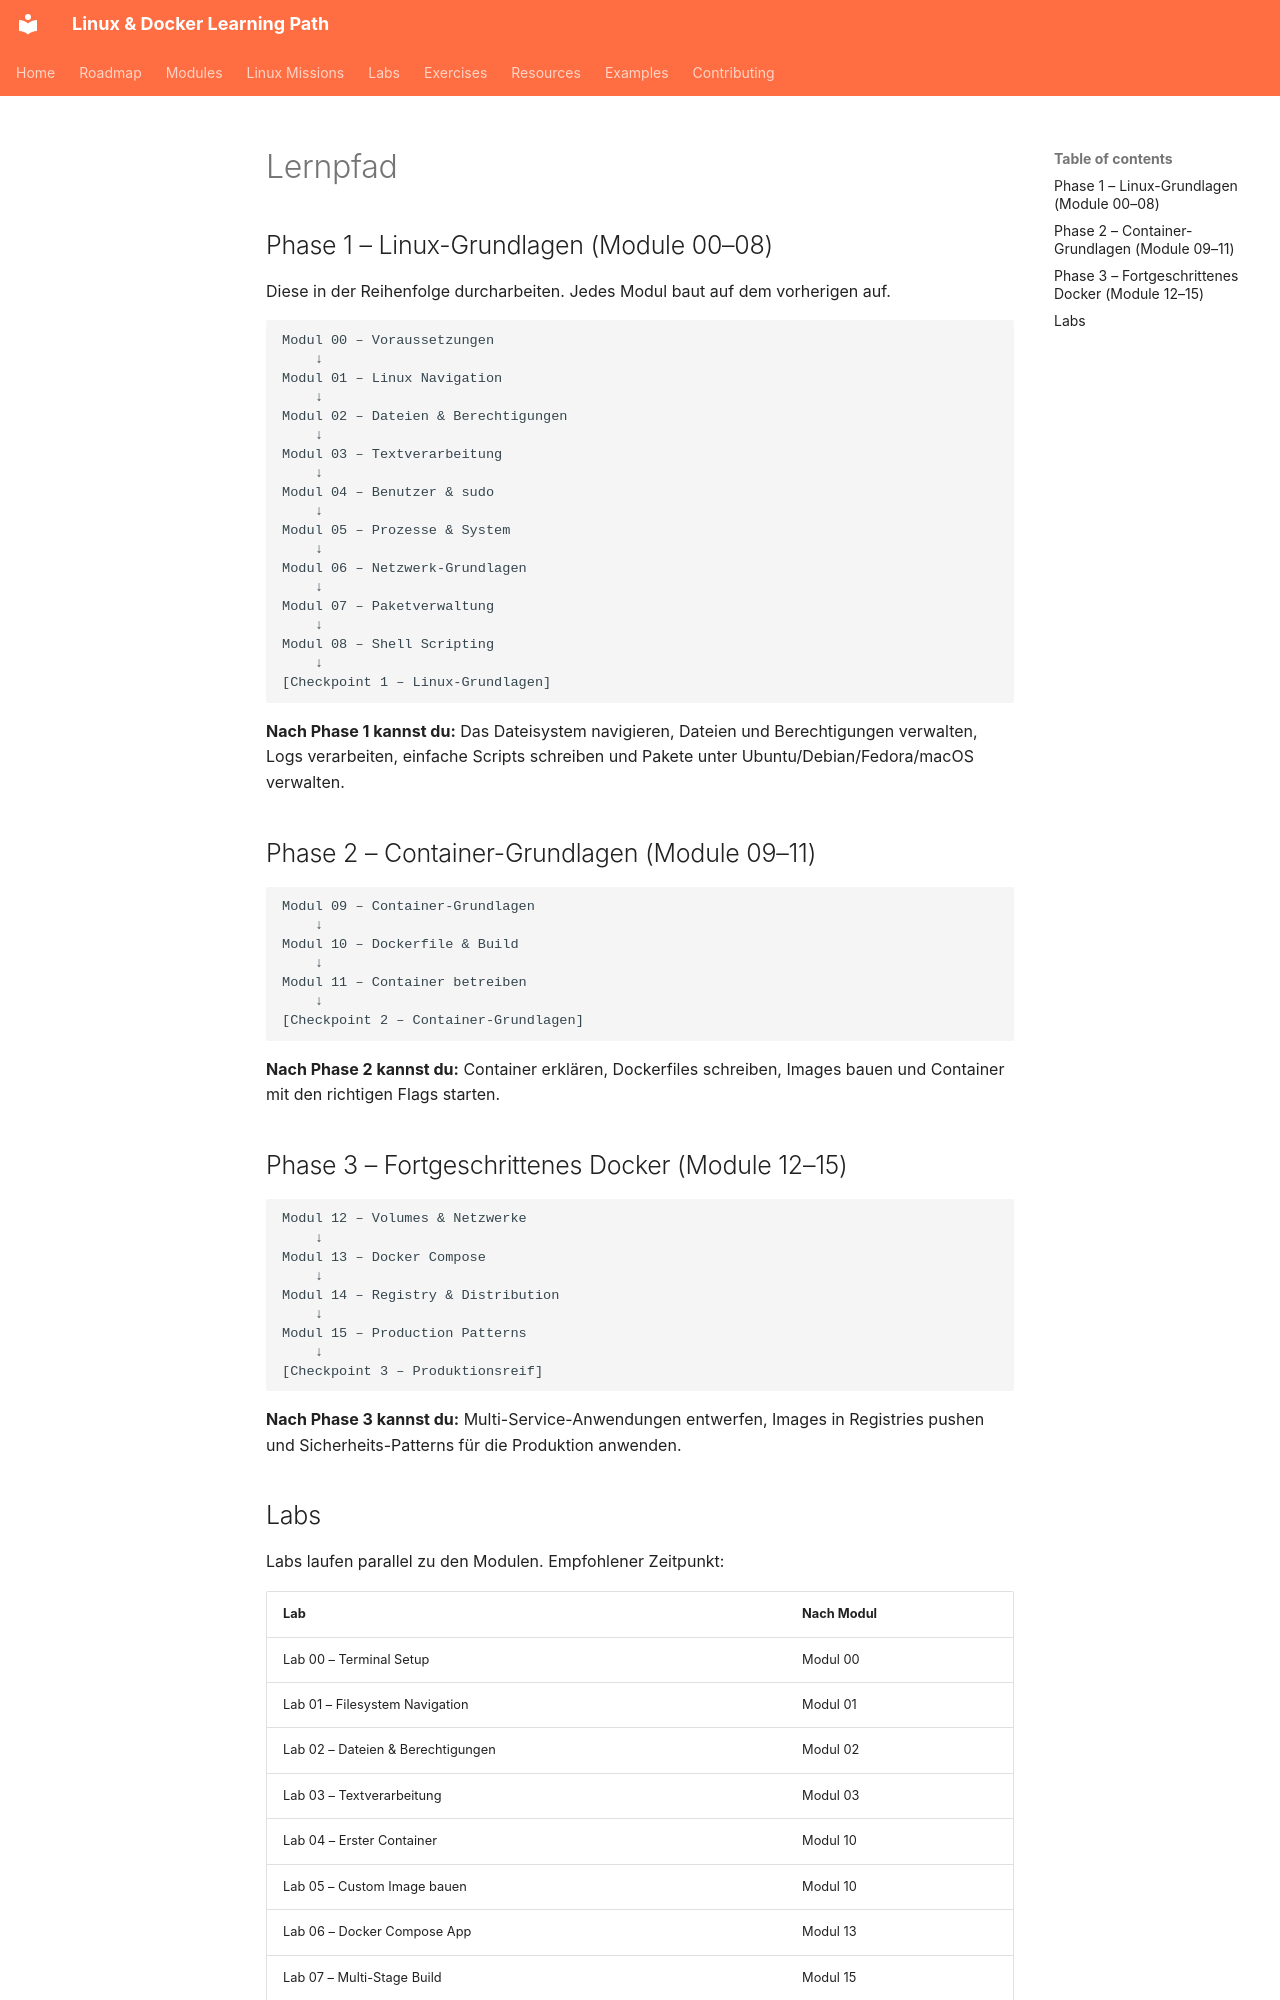

repository: SvnSchmdt/linux-docker-learning-path · page: roadmap/01-learning-path.de/index.html · generator: mkdocs

# Lernpfad

## Phase 1 – Linux-Grundlagen (Module 00–08)

Diese in der Reihenfolge durcharbeiten. Jedes Modul baut auf dem vorherigen auf.

```
Modul 00 – Voraussetzungen
    ↓
Modul 01 – Linux Navigation
    ↓
Modul 02 – Dateien & Berechtigungen
    ↓
Modul 03 – Textverarbeitung
    ↓
Modul 04 – Benutzer & sudo
    ↓
Modul 05 – Prozesse & System
    ↓
Modul 06 – Netzwerk-Grundlagen
    ↓
Modul 07 – Paketverwaltung
    ↓
Modul 08 – Shell Scripting
    ↓
[Checkpoint 1 – Linux-Grundlagen]
```

**Nach Phase 1 kannst du:** Das Dateisystem navigieren, Dateien und Berechtigungen verwalten, Logs verarbeiten, einfache Scripts schreiben und Pakete unter Ubuntu/Debian/Fedora/macOS verwalten.

## Phase 2 – Container-Grundlagen (Module 09–11)

```
Modul 09 – Container-Grundlagen
    ↓
Modul 10 – Dockerfile & Build
    ↓
Modul 11 – Container betreiben
    ↓
[Checkpoint 2 – Container-Grundlagen]
```

**Nach Phase 2 kannst du:** Container erklären, Dockerfiles schreiben, Images bauen und Container mit den richtigen Flags starten.

## Phase 3 – Fortgeschrittenes Docker (Module 12–15)

```
Modul 12 – Volumes & Netzwerke
    ↓
Modul 13 – Docker Compose
    ↓
Modul 14 – Registry & Distribution
    ↓
Modul 15 – Production Patterns
    ↓
[Checkpoint 3 – Produktionsreif]
```

**Nach Phase 3 kannst du:** Multi-Service-Anwendungen entwerfen, Images in Registries pushen und Sicherheits-Patterns für die Produktion anwenden.
